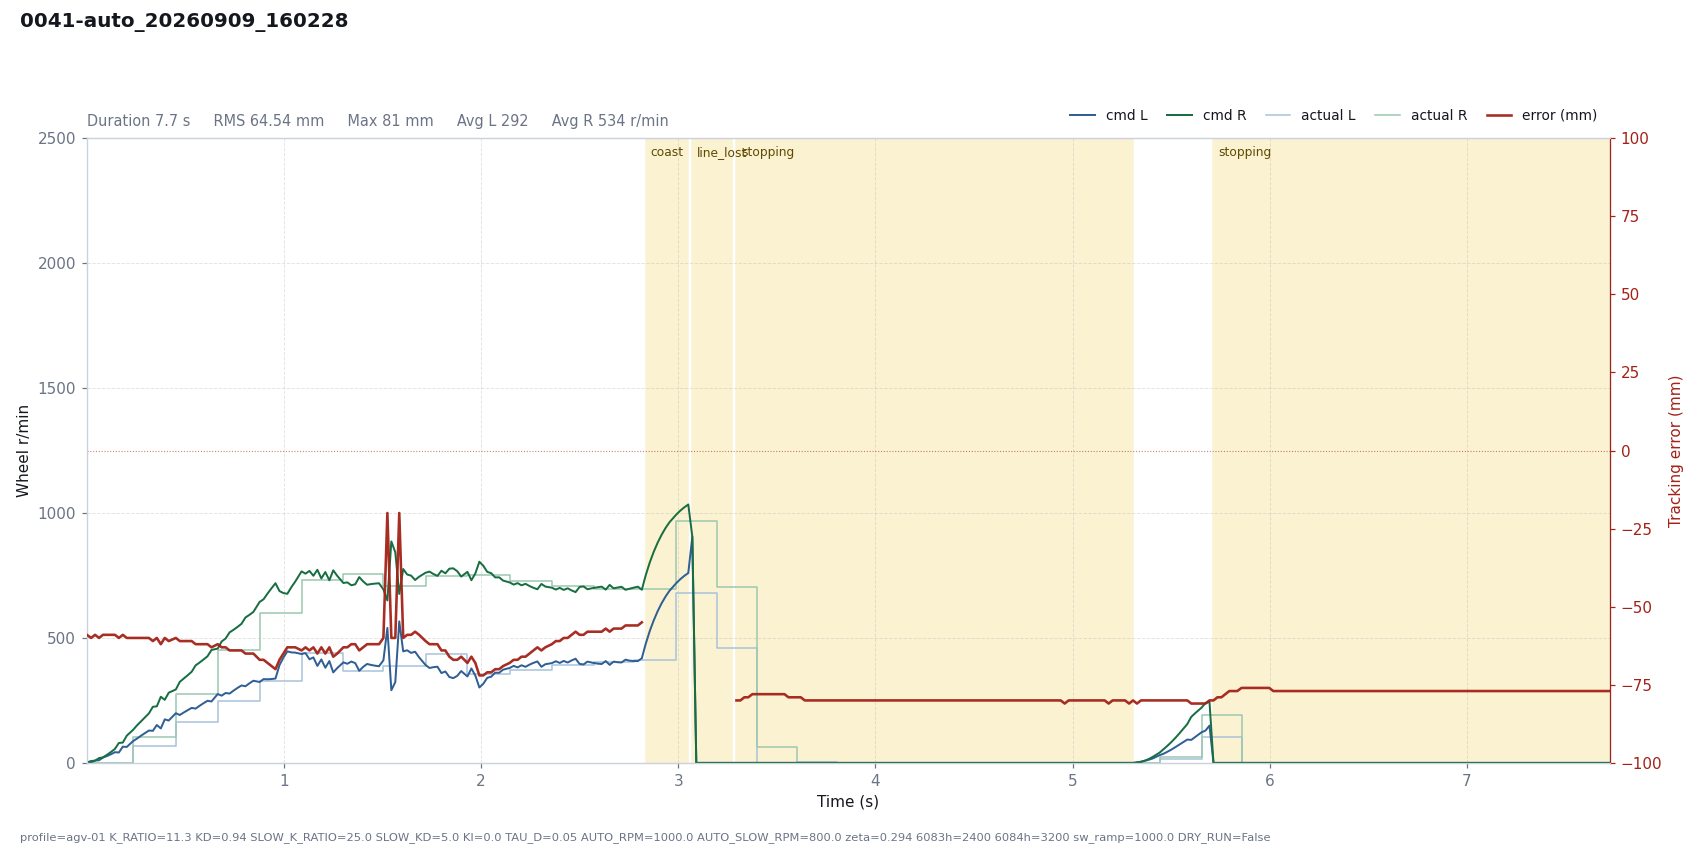

Values plotted in this chart, from the file beside it:
# profile=agv-01 K_RATIO=11.3 KD=0.94 SL…
t, dt, state, e_mm, e_used, p, i, d, omega_cmd, speed_red, v_base, n_l, n_r, sat_scale, rpm_l, rpm_r, has_track, n_tracks, guard, sw_l, sw_r, loop_ms, branch, slow
0.0007, 0.0200, run, -59, 59, -0.0002, 0.0000, 0.0000, 0.0002, 0.1011, 1.6, 1.337, 1.661, 1, 0, 0, 1, 1, , 5943, 5943, 20, right, 0
0.0225, 0.0219, run, -60, 60, -0.0003, 0.0000, -0.0031, 0.0035, 0.4501, 5.258, 2.111, 7.505, 1, 0, 0, 1, 1, , 5943, 5943, 21.85, right, 0
0.0426, 0.0201, run, -59, 59, -0.0011, 0.0000, 0.0013, -0.0002, 1.038, 10.23, 9.37, 9.008, 1, 0, 0, 1, 1, , 5943, 5943, 20.06, right, 0
0.0628, 0.0202, run, -60, 60, -0.0022, 0.0000, -0.0035, 0.0057, 1.978, 16.84, 10.48, 19.24, 1, 0, 0, 1, 1, , 5943, 5943, 20.16, right, 0
0.0828, 0.0201, run, -59, 59, -0.0035, 0.0000, 0.0031, 0.0005, 3.307, 25.05, 21.39, 22.11, 1, 0, 0, 1, 1, , 5943, 5943, 20.09, right, 0
0.1028, 0.0200, run, -59, 59, -0.0052, 0.0000, 0.0022, 0.0031, 5.06, 34.84, 27.41, 32.15, 1, 0, 0, 1, 1, , 5943, 5943, 20.03, right, 0
0.1229, 0.0201, run, -59, 59, -0.0073, 0.0000, 0.0016, 0.0057, 7.288, 46.25, 34.53, 43.41, 1, 0, 0, 1, 1, , 5943, 5943, 20.06, right, 0
0.1432, 0.0203, run, -59, 59, -0.0097, 0.0000, 0.0011, 0.0086, 10.05, 59.42, 42.73, 56, 1, 0, 0, 1, 1, , 5943, 5943, 20.25, right, 0
0.1633, 0.0201, run, -60, 60, -0.0127, 0.0000, -0.0119, 0.0246, 13.39, 74.07, 41.65, 79.71, 1, 0, 0, 1, 1, , 5943, 5943, 20.06, right, 0
0.1834, 0.0201, run, -59, 59, -0.0155, 0.0000, 0.0049, 0.0106, 17.3, 90.36, 64.84, 81.28, 1, 0, 0, 1, 1, , 5943, 5943, 20.1, right, 0
0.2034, 0.0201, run, -60, 60, -0.0192, 0.0000, -0.0099, 0.0292, 21.8, 108.2, 63.87, 109, 1, 0, 0, 1, 1, , 5943, 5943, 20.07, right, 0
0.2355, 0.0320, run, -60, 60, -0.0231, 0.0000, -0.0061, 0.0291, 30.49, 140.2, 87.23, 132.3, 1, 66, 103, 1, 1, , 1847, 1847, 32, right, 0
0.2555, 0.0201, run, -60, 60, -0.0299, 0.0000, -0.0043, 0.0342, 36.46, 160.3, 97.39, 150.3, 1, 66, 103, 1, 1, , 1847, 1847, 20.06, right, 0
0.2758, 0.0203, run, -60, 60, -0.0341, 0.0000, -0.0031, 0.0372, 42.93, 180.6, 108.8, 166.4, 1, 66, 103, 1, 1, , 1847, 1847, 20.27, right, 0
0.2956, 0.0198, run, -60, 60, -0.0385, 0.0000, -0.0022, 0.0407, 49.64, 200.4, 119.3, 182.2, 1, 66, 103, 1, 1, , 1847, 1847, 19.84, right, 0
0.3156, 0.0201, run, -60, 60, -0.0427, 0.0000, -0.0016, 0.0443, 56.74, 220.5, 129.5, 198, 1, 66, 103, 1, 1, , 1847, 1847, 20.07, right, 0
0.3358, 0.0201, run, -61, 61, -0.0477, 0.0000, -0.0145, 0.0623, 64.15, 240.6, 128.3, 224.6, 1, 66, 103, 1, 1, , 1847, 1847, 20.15, right, 0
0.3558, 0.0200, run, -60, 60, -0.0513, 0.0000, 0.0031, 0.0482, 71.75, 260.6, 151.6, 226.2, 1, 66, 103, 1, 1, , 1847, 1847, 20.02, right, 0
0.3761, 0.0202, run, -62, 62, -0.0574, 0.0000, -0.0246, 0.0820, 79.63, 280.9, 137.8, 264.6, 1, 66, 103, 1, 1, , 1847, 1847, 20.23, right, 0
0.3961, 0.0200, run, -60, 60, -0.0598, 0.0000, 0.0093, 0.0505, 87.6, 300.9, 174.2, 252.4, 1, 66, 103, 1, 1, , 1847, 1847, 20.01, right, 0
0.4161, 0.0200, run, -61, 61, -0.0652, 0.0000, -0.0068, 0.0719, 95.73, 320.9, 169.5, 280.8, 1, 66, 103, 1, 1, , 1847, 1847, 20.04, right, 0
0.4523, 0.0362, run, -60, 60, -0.0684, 0.0000, 0.0070, 0.0614, 110.8, 357.1, 198.8, 293.8, 1, 165, 277, 1, 1, , 1847, 823, 36.19, right, 0
0.4723, 0.0201, run, -61, 61, -0.0773, 0.0000, -0.0084, 0.0858, 119.2, 377.2, 191.6, 324.3, 1, 165, 277, 1, 1, , 1847, 823, 20.07, right, 0
0.4924, 0.0201, run, -61, 61, -0.0817, 0.0000, -0.0060, 0.0877, 127.8, 397.3, 201.7, 337.3, 1, 165, 277, 1, 1, , 1847, 823, 20.08, right, 0
0.5126, 0.0201, run, -61, 61, -0.0860, 0.0000, -0.0043, 0.0903, 136.4, 417.4, 211.1, 350.9, 1, 165, 277, 1, 1, , 1847, 823, 20.14, right, 0
0.5326, 0.0200, run, -61, 61, -0.0904, 0.0000, -0.0031, 0.0935, 145, 437.4, 220.1, 364.7, 1, 165, 277, 1, 1, , 1847, 823, 20.02, right, 0
0.5526, 0.0201, run, -62, 62, -0.0963, 0.0000, -0.0156, 0.1119, 153.8, 457.5, 217.2, 390.3, 1, 165, 277, 1, 1, , 1847, 823, 20.08, right, 0
0.5728, 0.0201, run, -62, 62, -0.1007, 0.0000, -0.0111, 0.1118, 162.5, 477.6, 228.6, 401.6, 1, 165, 277, 1, 1, , 1847, 823, 20.11, right, 0
0.5928, 0.0201, run, -62, 62, -0.1051, 0.0000, -0.0079, 0.1131, 171.3, 497.7, 238.9, 413.8, 1, 165, 277, 1, 1, , 1847, 823, 20.07, right, 0
0.6129, 0.0201, run, -62, 62, -0.1095, 0.0000, -0.0057, 0.1152, 180.2, 517.8, 248.5, 426.7, 1, 165, 277, 1, 1, , 1847, 823, 20.07, right, 0
0.6330, 0.0201, run, -63, 63, -0.1158, 0.0000, -0.0175, 0.1332, 189.1, 537.9, 245.7, 451.9, 1, 165, 277, 1, 1, , 1847, 823, 20.1, right, 0
0.6645, 0.0315, run, -62, 62, -0.1184, 0.0000, 0.0008, 0.1176, 203, 569.3, 275.4, 457.3, 1, 246, 450, 1, 1, , 1847, 1847, 31.47, right, 0
0.6846, 0.0201, run, -63, 63, -0.1273, 0.0000, -0.0128, 0.1401, 212, 589.5, 269.1, 485.9, 1, 246, 450, 1, 1, , 1847, 1847, 20.14, right, 0
0.7047, 0.0201, run, -63, 63, -0.1318, 0.0000, -0.0091, 0.1410, 220.9, 609.6, 279.6, 497.7, 1, 246, 450, 1, 1, , 1847, 1847, 20.09, right, 0
0.7250, 0.0202, run, -64, 64, -0.1385, 0.0000, -0.0199, 0.1584, 229.9, 629.8, 277.4, 522.4, 1, 246, 450, 1, 1, , 1847, 1847, 20.24, right, 0
0.7449, 0.0199, run, -64, 64, -0.1431, 0.0000, -0.0142, 0.1573, 238.8, 649.7, 289.2, 532.6, 1, 246, 450, 1, 1, , 1847, 1847, 19.93, right, 0
0.7650, 0.0201, run, -64, 64, -0.1476, 0.0000, -0.0101, 0.1578, 247.8, 669.9, 300, 544.1, 1, 246, 450, 1, 1, , 1847, 1847, 20.1, right, 0
0.7851, 0.0201, run, -64, 64, -0.1522, 0.0000, -0.0072, 0.1594, 256.8, 689.9, 309.8, 556.5, 1, 246, 450, 1, 1, , 1847, 1847, 20.08, right, 0
0.8052, 0.0201, run, -65, 65, -0.1592, 0.0000, -0.0186, 0.1778, 265.8, 710, 306.8, 581.8, 1, 246, 450, 1, 1, , 1847, 1847, 20.12, right, 0
0.8254, 0.0202, run, -65, 65, -0.1638, 0.0000, -0.0132, 0.1771, 274.8, 730.2, 318.4, 592.4, 1, 246, 450, 1, 1, , 1847, 1847, 20.18, right, 0
0.8454, 0.0200, run, -65, 65, -0.1685, 0.0000, -0.0095, 0.1780, 283.8, 750.2, 328.8, 604.1, 1, 246, 450, 1, 1, , 1847, 1847, 19.97, right, 0
0.8773, 0.0319, run, -67, 67, -0.1784, 0.0000, -0.0287, 0.2071, 298.1, 782.1, 323.8, 644.2, 1, 326, 601, 1, 1, , 1847, 1847, 31.94, right, 0
0.8973, 0.0200, run, -67, 67, -0.1860, 0.0000, -0.0205, 0.2065, 307.1, 802.2, 335.3, 654.8, 1, 326, 601, 1, 1, , 1847, 1847, 20.05, right, 0
0.9173, 0.0200, run, -68, 68, -0.1936, 0.0000, -0.0281, 0.2217, 316.1, 822.2, 334.6, 677.6, 1, 326, 601, 1, 1, , 1847, 1847, 20.03, right, 0
0.9375, 0.0201, run, -69, 69, -0.2014, 0.0000, -0.0334, 0.2348, 325.1, 842.3, 335.6, 698.8, 1, 326, 601, 1, 1, , 1847, 1847, 20.11, right, 0
0.9576, 0.0202, run, -70, 70, -0.2093, 0.0000, -0.0372, 0.2465, 334.2, 862.5, 337.6, 719, 1, 326, 601, 1, 1, , 1847, 1847, 20.16, right, 0
0.9779, 0.0202, run, -67, 67, -0.2051, 0.0000, 0.0137, 0.1915, 343.3, 882.7, 391.3, 687.5, 1, 326, 601, 1, 1, , 1847, 1847, 20.18, right, 0
0.9978, 0.0200, run, -65, 65, -0.2037, 0.0000, 0.0366, 0.1670, 352.3, 902.6, 421.2, 679.6, 1, 326, 601, 1, 1, , 1847, 1847, 19.99, right, 0
1.018, 0.0201, run, -63, 63, -0.2019, 0.0000, 0.0530, 0.1489, 361.3, 922.7, 446.3, 676.6, 1, 326, 601, 1, 1, , 1847, 1847, 20.05, right, 0
1.038, 0.0202, run, -63, 63, -0.2064, 0.0000, 0.0378, 0.1686, 370.3, 942.9, 442.1, 702.9, 1, 326, 601, 1, 1, , 1847, 1847, 20.16, right, 0
1.058, 0.0200, run, -63, 63, -0.2109, 0.0000, 0.0270, 0.1839, 379.3, 962.9, 441.3, 725.8, 1, 326, 601, 1, 1, , 1847, 1847, 20.01, right, 0
1.09, 0.0318, run, -64, 64, -0.2188, 0.0000, 0.0050, 0.2138, 393.6, 994.6, 435.7, 766.4, 1, 439, 732, 1, 1, , 1847, 1847, 31.75, right, 0
1.11, 0.0201, run, -63, 63, -0.2224, 0.0000, 0.0170, 0.2055, 401.7, 1000, 439.3, 757.2, 1, 439, 732, 1, 1, , 1847, 1847, 20.13, right, 0
1.13, 0.0200, run, -64, 64, -0.2272, 0.0000, -0.0013, 0.2285, 408.6, 1000, 414.6, 768.1, 1, 439, 732, 1, 1, , 1847, 1847, 20.01, right, 0
1.15, 0.0201, run, -63, 63, -0.2236, 0.0000, 0.0125, 0.2112, 414.5, 1000, 422.1, 748.8, 1, 439, 732, 1, 1, , 1847, 1847, 20.06, right, 0
1.17, 0.0201, run, -65, 65, -0.2307, 0.0000, -0.0179, 0.2487, 419.6, 1000, 388, 772.7, 1, 439, 732, 1, 1, , 1847, 1847, 20.14, right, 0
1.19, 0.0201, run, -63, 63, -0.2236, 0.0000, 0.0141, 0.2096, 424, 1000, 413.9, 738.1, 1, 439, 732, 1, 1, , 1847, 1847, 20.07, right, 0
1.21, 0.0202, run, -65, 65, -0.2307, 0.0000, -0.0168, 0.2475, 427.7, 1000, 380.8, 763.7, 1, 439, 732, 1, 1, , 1847, 1847, 20.15, right, 0
1.231, 0.0203, run, -63, 63, -0.2236, 0.0000, 0.0148, 0.2088, 431, 1000, 407.5, 730.6, 1, 439, 732, 1, 1, , 1847, 1847, 20.33, right, 0
... 315 more rows
